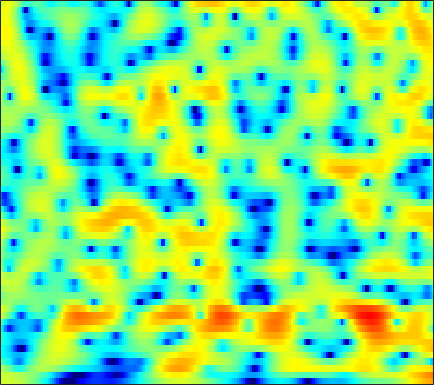

The data file committed next to this chart (first rows):
3.1222, 3.1952, 3.2443, 3.244, 3.211, 3.124, 2.9807, 2.8372, 2.5948, 2.2976, 1.9455, 1.6416, 1.182, 0.65818, 0.21747, -0.43206, -1.1611, -1.7645, -2.6517, -3.6394, -4.74, -5.6484, -6.9889, -8.5019
3.112, 3.065, 2.965, 2.83, 2.711, 2.533, 2.341, 2.192, 1.988, 1.779, 1.56, 1.384, 1.126, 0.8313, 0.5762, 0.1788, -0.2938, -0.7041, -1.334, -2.068, -2.908, -3.613, -4.65, -5.795
1.667, 1.262, 0.5701, -0.2957, -1.06, -2.2, -3.371, -4.12, -4.644, -4.406, -3.548, -2.711, -1.576, -0.5519, 0.1043, 0.8189, 1.353, 1.644, 1.898, 2.007, 1.987, 1.894, 1.673, 1.359
-2.573, -2.942, -3.647, -4.603, -5.503, -6.945, -8.596, -9.796, -10.74, -10.22, -8.563, -7.08, -5.192, -3.528, -2.44, -1.186, -0.1322, 0.5399, 1.294, 1.901, 2.373, 2.647, 2.911, 3.07
-4.95, -5.165, -5.603, -6.185, -6.686, -7.383, -8.025, -8.399, -8.643, -8.515, -7.992, -7.364, -6.297, -5.069, -4.108, -2.845, -1.65, -0.82, 0.1827, 1.061, 1.814, 2.293, 2.824, 3.231
-4.919, -5.293, -6.014, -7.019, -7.988, -9.637, -11.86, -14.12, -18.74, -27.08, -21.29, -16.08, -11.64, -8.542, -6.687, -4.629, -2.908, -1.784, -0.4707, 0.656, 1.613, 2.23, 2.93, 3.491
-3.835, -4.3, -5.029, -5.877, -6.569, -7.523, -8.494, -9.178, -9.882, -10.14, -9.836, -9.248, -8.134, -6.835, -5.821, -4.492, -3.227, -2.322, -1.173, -0.09931, 0.8906, 1.569, 2.385, 3.08
-3.328, -4.138, -5.181, -6.1, -6.653, -7.176, -7.501, -7.603, -7.595, -7.478, -7.282, -7.08, -6.762, -6.411, -6.09, -5.569, -4.907, -4.297, -3.32, -2.21, -1.002, -0.08128, 1.121, 2.223
-4.546, -6.882, -10.63, -14.48, -15.42, -13.36, -11.06, -9.79, -8.616, -7.917, -7.565, -7.516, -7.71, -8.28, -9.005, -10.42, -12.13, -12.91, -11.54, -8.379, -5.265, -3.261, -0.973, 0.9495
-1.606, -3.483, -6.044, -8.139, -8.917, -9.075, -8.73, -8.432, -8.107, -7.913, -7.735, -7.66, -7.69, -7.96, -8.381, -9.326, -10.45, -10.97, -10.22, -8.06, -5.618, -3.914, -1.939, -0.231
3.469, 2.438, 1.013, -0.5019, -1.699, -3.522, -5.715, -7.793, -11.4, -14.44, -12.52, -9.938, -7.281, -5.493, -4.575, -3.781, -3.266, -3.019, -2.792, -2.755, -2.967, -3.246, -3.735, -4.044
3.879, 3.439, 2.719, 1.797, 0.9765, -0.3249, -1.868, -3.129, -4.651, -5.488, -5.211, -4.431, -3.175, -2.065, -1.397, -0.774, -0.4296, -0.3623, -0.5143, -0.9738, -1.851, -2.881, -4.763, -6.998
0.5146, 0.809, 0.998, 0.9814, 0.8615, 0.6012, 0.2646, 0.004475, -0.3061, -0.5419, -0.6379, -0.6547, -0.5866, -0.475, -0.407, -0.3347, -0.3311, -0.3762, -0.5124, -0.7013, -0.9248, -1.129, -1.365, -1.42
-0.8981, -0.1389, 0.5587, 1.014, 1.221, 1.354, 1.359, 1.302, 1.157, 0.9733, 0.7666, 0.593, 0.3485, 0.09565, -0.09449, -0.3296, -0.545, -0.6797, -0.8298, -0.9396, -0.9853, -0.9794, -0.9605, -0.9257
0.9226, 1.391, 1.872, 2.203, 2.351, 2.438, 2.417, 2.327, 2.116, 1.804, 1.37, 0.9806, 0.3597, -0.346, -0.9077, -1.642, -2.28, -2.616, -2.811, -2.756, -2.521, -2.258, -1.888, -1.611
3.072, 3.088, 3.106, 3.095, 3.081, 3.053, 2.984, 2.888, 2.666, 2.279, 1.685, 1.077, -0.004415, -1.481, -2.91, -5.35, -8.358, -10.39, -10.53, -8.194, -5.902, -4.611, -3.37, -2.525
3.349, 2.802, 2.138, 1.688, 1.58, 1.712, 2.034, 2.305, 2.571, 2.641, 2.447, 2.076, 1.267, 0.01586, -1.243, -3.395, -5.95, -7.541, -7.767, -6.286, -4.588, -3.619, -2.821, -2.439
1.262, -0.6746, -4.15, -8.142, -8.46, -4.92, -1.743, -0.02867, 1.584, 2.631, 3.25, 3.451, 3.445, 3.166, 2.829, 2.26, 1.659, 1.232, 0.776, 0.3958, -0.06449, -0.5074, -1.339, -2.672
0.1371, -1.349, -3.522, -5.227, -5.435, -4.287, -2.559, -1.317, 0.08257, 1.19, 2, 2.465, 2.883, 3.116, 3.171, 3.115, 2.928, 2.704, 2.287, 1.753, 1.005, 0.2747, -0.958, -2.632
0.3389, -0.4482, -1.454, -2.269, -2.678, -2.892, -2.682, -2.305, -1.603, -0.7888, -0.004699, 0.5468, 1.176, 1.668, 1.935, 2.158, 2.237, 2.209, 2.033, 1.726, 1.308, 0.8943, 0.2438, -0.4456
0.7053, -0.3615, -2.004, -3.833, -5.245, -6.748, -7.104, -6.462, -4.923, -3.297, -1.826, -0.9105, 0.08496, 0.8465, 1.288, 1.727, 2.01, 2.135, 2.207, 2.141, 1.994, 1.825, 1.514, 1.164
2.128, 0.814, -1.383, -4.33, -7.337, -13.28, -15.95, -11.29, -6.827, -4.062, -2.173, -1.146, -0.1326, 0.5828, 0.995, 1.417, 1.742, 1.932, 2.149, 2.29, 2.315, 2.282, 2.128, 1.814
4.246, 3.318, 1.979, 0.5867, -0.4032, -1.45, -1.969, -1.992, -1.675, -1.185, -0.7736, -0.5803, -0.4778, -0.5228, -0.5997, -0.6631, -0.5267, -0.2679, 0.221, 0.8153, 1.294, 1.522, 1.629, 1.416
5.068, 4.4, 3.484, 2.607, 2.022, 1.387, 0.8988, 0.6357, 0.352, 0.05508, -0.3843, -0.88, -1.888, -3.442, -5.098, -7.812, -9.322, -7.907, -4.802, -2.325, -0.5581, 0.3136, 0.9514, 1.132
3.691, 2.875, 1.786, 0.8021, 0.2108, -0.316, -0.529, -0.5245, -0.4282, -0.4088, -0.5524, -0.8497, -1.632, -2.966, -4.372, -6.582, -7.654, -6.603, -4.029, -1.7, -0.0606, 0.8044, 1.479, 1.752
0.2201, -1.242, -3.469, -5.927, -7.598, -8.424, -7.017, -5.433, -3.481, -1.959, -0.8779, -0.3344, 0.1074, 0.2984, 0.3618, 0.4338, 0.6124, 0.8917, 1.362, 1.876, 2.284, 2.448, 2.509, 2.289
-3.938, -5.717, -8.374, -11.55, -14.33, -15.75, -11.61, -8.458, -5.207, -2.792, -0.9823, 0.04766, 1.129, 1.945, 2.413, 2.903, 3.269, 3.474, 3.669, 3.695, 3.571, 3.328, 2.774, 1.908
-10.21, -12.7, -13.79, -12.49, -11.11, -9.274, -7.308, -5.837, -3.922, -2.198, -0.7219, 0.2398, 1.32, 2.182, 2.697, 3.238, 3.631, 3.814, 3.924, 3.876, 3.624, 3.299, 2.592, 1.576
-11.61, -14.44, -14.96, -12.07, -9.966, -7.697, -5.832, -4.648, -3.237, -1.967, -0.8915, -0.1503, 0.6921, 1.393, 1.835, 2.312, 2.667, 2.865, 3.01, 3.066, 2.967, 2.812, 2.446, 1.917
-5.033, -5.604, -5.963, -5.86, -5.558, -4.93, -4.222, -3.653, -2.889, -2.153, -1.45, -0.9678, -0.4098, 0.06413, 0.3698, 0.7099, 0.9856, 1.189, 1.439, 1.677, 1.9, 2.026, 2.167, 2.188
-2.117, -2.481, -2.925, -3.309, -3.531, -3.72, -3.777, -3.68, -3.398, -2.989, -2.468, -2.119, -1.713, -1.465, -1.401, -1.441, -1.517, -1.529, -1.267, -0.7044, 0.142, 0.8238, 1.67, 2.366
-0.9651, -1.363, -2.058, -2.956, -3.768, -5.051, -6.272, -6.922, -6.929, -5.931, -4.661, -3.81, -3.024, -2.786, -3.037, -4.047, -5.99, -8.097, -9.869, -6.942, -3.203, -0.9409, 1.238, 2.788
-1.887, -2.14, -2.827, -3.998, -5.319, -7.927, -12.47, -19.39, -20.85, -11.39, -7.146, -5.192, -3.579, -2.813, -2.741, -3.299, -4.616, -5.903, -6.587, -4.725, -1.776, 0.1186, 2.106, 3.486
-4.288, -4.123, -4.298, -4.853, -5.46, -6.394, -7.285, -7.653, -7.447, -6.375, -4.977, -3.873, -2.65, -1.727, -1.201, -0.706, -0.3517, -0.05891, 0.3697, 1.048, 1.852, 2.45, 3.156, 3.632
-5.687, -5.54, -5.646, -5.973, -6.262, -6.607, -6.64, -6.453, -5.841, -4.898, -3.801, -2.929, -1.811, -0.7822, -0.1001, 0.6829, 1.366, 1.812, 2.352, 2.824, 3.183, 3.392, 3.514, 3.453
-5.55, -5.92, -6.76, -8.028, -9.217, -10.74, -11.25, -10.45, -8.438, -6.328, -4.388, -3.157, -1.707, -0.46, 0.3377, 1.271, 2.052, 2.533, 3.098, 3.485, 3.733, 3.797, 3.715, 3.416
-4.178, -4.771, -6.061, -8.149, -10.48, -15.41, -20.02, -15.58, -10.28, -6.888, -4.545, -3.213, -1.746, -0.567, 0.2106, 1.151, 1.969, 2.527, 3.112, 3.562, 3.838, 3.902, 3.806, 3.452
-1.75, -1.988, -2.585, -3.383, -4.047, -4.814, -5.17, -5.044, -4.504, -3.823, -3.17, -2.732, -2.204, -1.63, -1.097, -0.271, 0.6836, 1.402, 2.266, 2.979, 3.447, 3.645, 3.658, 3.392
0.5676, 0.6625, 0.6343, 0.4507, 0.232, -0.09383, -0.4719, -0.7757, -1.258, -1.91, -2.84, -3.751, -5.278, -6.572, -6.657, -5.109, -2.801, -1.233, 0.5362, 1.798, 2.652, 3.037, 3.242, 3.137
1.545, 1.802, 2.007, 2.028, 1.943, 1.706, 1.318, 0.8989, 0.1393, -0.954, -2.517, -4.191, -7.44, -12.42, -14.44, -9.428, -5.09, -2.827, -0.7444, 0.644, 1.55, 1.944, 2.186, 2.128
1.335, 1.633, 1.872, 1.972, 1.977, 1.875, 1.671, 1.433, 0.976, 0.3651, -0.4092, -1.065, -1.932, -2.568, -2.691, -2.399, -1.722, -1.133, -0.414, 0.1431, 0.467, 0.5807, 0.5381, 0.2908
1.097, 1.201, 1.228, 1.237, 1.258, 1.333, 1.438, 1.526, 1.591, 1.577, 1.452, 1.324, 1.085, 0.8368, 0.6515, 0.4719, 0.3274, 0.1883, 0.03438, -0.1861, -0.4815, -0.7395, -1.186, -1.738
1.217, 0.6541, -0.1883, -0.8851, -1.063, -0.6391, 0.2806, 1.058, 1.996, 2.68, 3.098, 3.227, 3.204, 2.965, 2.648, 2.087, 1.376, 0.777, -0.1034, -1.006, -1.821, -2.388, -3.071, -3.726
1.652, 0.04176, -3.224, -9.358, -16.68, -7.748, -2.136, 0.3709, 2.572, 3.945, 4.728, 4.978, 4.954, 4.537, 3.995, 2.906, 1.424, 0.102, -2.028, -4.303, -6.132, -6.874, -6.929, -6.715
1.975, 1.056, -0.3464, -1.545, -1.849, -0.9968, 0.6794, 1.924, 3.314, 4.256, 4.752, 4.855, 4.608, 3.937, 3.147, 1.674, -0.3729, -2.368, -6.03, -11.54, -23.17, -22.72, -14.3, -11.31
0.7875, 0.8122, 0.9334, 1.196, 1.511, 2.061, 2.714, 3.194, 3.727, 4.053, 4.11, 3.965, 3.49, 2.676, 1.837, 0.4339, -1.314, -2.867, -5.119, -7.395, -9.246, -10.18, -10.64, -10.92
-2.757, -1.67, -0.1963, 1.085, 1.909, 2.816, 3.503, 3.891, 4.197, 4.277, 4.109, 3.798, 3.169, 2.279, 1.447, 0.1358, -1.343, -2.561, -4.14, -5.641, -6.965, -7.819, -8.703, -9.502
-8.077, -4.422, -1.242, 0.9237, 2.11, 3.27, 4.038, 4.394, 4.616, 4.555, 4.227, 3.807, 3.006, 1.958, 0.9967, -0.4931, -2.19, -3.56, -5.432, -7.183, -8.572, -9.127, -9.495, -9.463
-2.249, -0.938, 0.723, 2.133, 2.966, 3.791, 4.309, 4.502, 4.532, 4.287, 3.777, 3.24, 2.263, 1.011, -0.1185, -1.924, -4.152, -6.167, -9.434, -13.76, -18.48, -18.2, -14.74, -11.86
1.436, 1.981, 2.708, 3.332, 3.701, 4.035, 4.162, 4.111, 3.86, 3.388, 2.701, 2.048, 0.9932, -0.3099, -1.418, -3.162, -5.244, -7.005, -9.789, -12.88, -15.38, -15.48, -13.61, -11.43
3.094, 3.446, 3.822, 4.059, 4.14, 4.099, 3.873, 3.586, 3.027, 2.301, 1.424, 0.6556, -0.441, -1.64, -2.618, -3.98, -5.421, -6.476, -7.891, -9.118, -9.948, -10.16, -10.03, -9.426
4.179, 4.476, 4.697, 4.731, 4.621, 4.28, 3.721, 3.163, 2.238, 1.136, -0.09525, -1.052, -2.348, -3.526, -4.368, -5.371, -6.317, -7.063, -8.068, -9.136, -10.1, -10.71, -11.02, -10.5
4.969, 5.28, 5.469, 5.385, 5.131, 4.536, 3.643, 2.755, 1.309, -0.4649, -2.547, -4.222, -6.393, -7.963, -8.437, -8.477, -8.331, -8.487, -9.062, -10.27, -12.49, -15.29, -21.48, -19.66
5.034, 5.421, 5.63, 5.471, 5.123, 4.348, 3.196, 2.078, 0.1951, -2.223, -5.394, -8.553, -15.13, -41.09, -19.44, -12.93, -10.14, -8.967, -8.35, -8.483, -9.26, -10.1, -10.79, -9.969
4.516, 4.901, 5.047, 4.81, 4.389, 3.492, 2.214, 1.03, -0.8573, -3.049, -5.424, -7.15, -9.169, -10.26, -10.14, -9.167, -7.884, -7.032, -6.145, -5.57, -5.159, -4.898, -4.441, -3.79
4.445, 4.671, 4.683, 4.361, 3.864, 2.86, 1.443, 0.07821, -2.121, -4.673, -7.251, -8.837, -9.529, -8.955, -8.084, -6.819, -5.647, -4.952, -4.116, -3.472, -2.939, -2.577, -2.145, -1.691
4.524, 4.699, 4.755, 4.507, 4.091, 3.183, 1.804, 0.4021, -2.123, -5.731, -11.54, -20.1, -17.51, -10.2, -7.564, -5.292, -3.914, -3.173, -2.579, -2.235, -2.091, -2.031, -1.94, -1.764
3.103, 3.679, 4.215, 4.413, 4.341, 3.904, 3.09, 2.241, 0.8326, -0.8001, -2.373, -3.285, -3.632, -3.236, -2.698, -2.071, -1.683, -1.599, -1.829, -2.414, -3.34, -4.187, -5.175, -5.564
